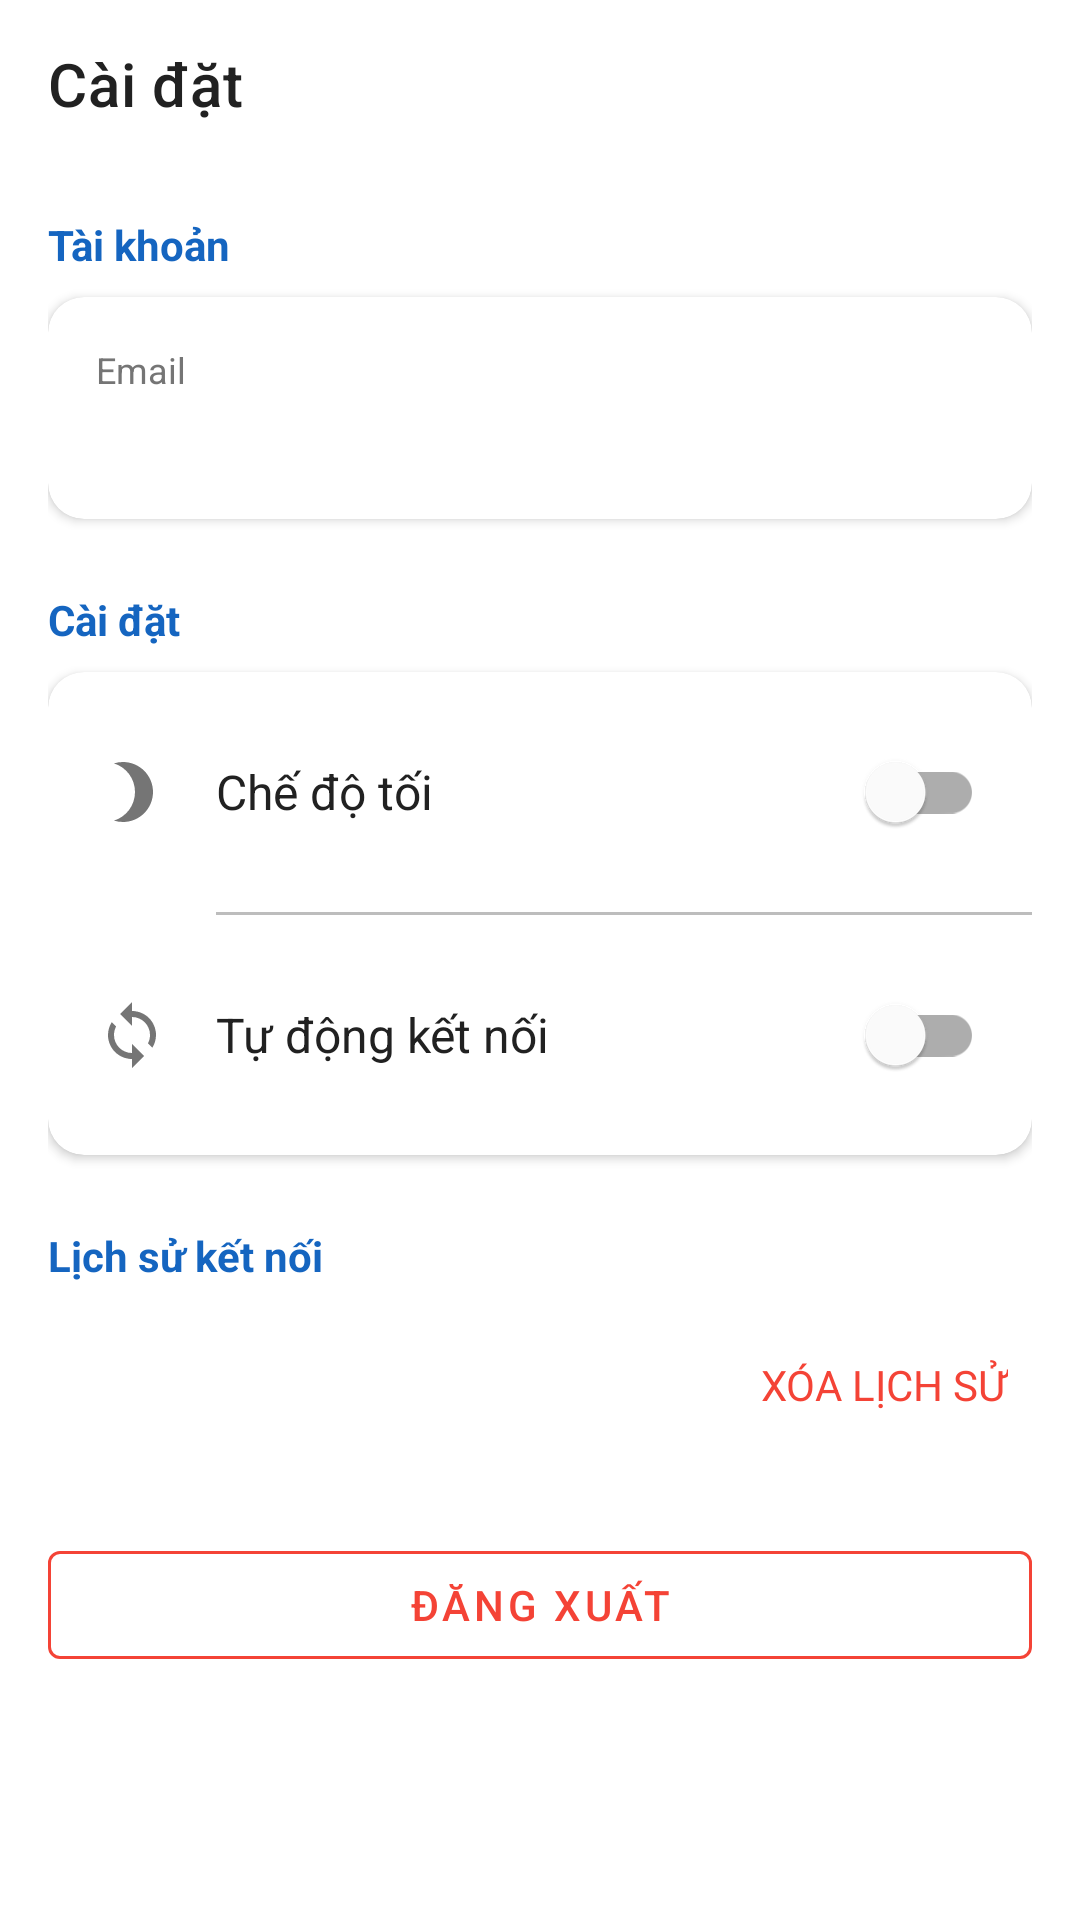

Produce the Android XML layout that renders to this screen, including the resource entries it uses.
<!-- AndroidManifest.xml: application theme Theme.CongDong4G -->
<!-- res/layout/activity_settings.xml -->
<?xml version="1.0" encoding="utf-8"?>
<LinearLayout xmlns:android="http://schemas.android.com/apk/res/android"
    xmlns:app="http://schemas.android.com/apk/res-auto"
    android:layout_width="match_parent"
    android:layout_height="match_parent"
    android:orientation="vertical"
    android:background="@color/white">

    <androidx.appcompat.widget.Toolbar
        android:id="@+id/toolbar"
        android:layout_width="match_parent"
        android:layout_height="?attr/actionBarSize"
        android:background="@color/white"
        app:navigationIcon="@drawable/ic_back"
        app:title="Cài đặt"
        app:titleTextColor="@color/text_primary" />

    <ScrollView
        android:layout_width="match_parent"
        android:layout_height="match_parent">

        <LinearLayout
            android:layout_width="match_parent"
            android:layout_height="wrap_content"
            android:orientation="vertical"
            android:padding="16dp">

            
            <TextView
                android:layout_width="wrap_content"
                android:layout_height="wrap_content"
                android:text="Tài khoản"
                android:textColor="@color/primary"
                android:textSize="14sp"
                android:textStyle="bold" />

            <androidx.cardview.widget.CardView
                android:layout_width="match_parent"
                android:layout_height="wrap_content"
                android:layout_marginTop="8dp"
                app:cardCornerRadius="12dp"
                app:cardElevation="2dp">

                <LinearLayout
                    android:layout_width="match_parent"
                    android:layout_height="wrap_content"
                    android:orientation="vertical"
                    android:padding="16dp">

                    <TextView
                        android:layout_width="wrap_content"
                        android:layout_height="wrap_content"
                        android:text="Email"
                        android:textColor="@color/text_secondary"
                        android:textSize="12sp" />

                    <TextView
                        android:id="@+id/tvEmail"
                        android:layout_width="wrap_content"
                        android:layout_height="wrap_content"
                        android:layout_marginTop="4dp"
                        android:textColor="@color/text_primary"
                        android:textSize="16sp" />

                    <TextView
                        android:id="@+id/tvPlanName"
                        android:layout_width="wrap_content"
                        android:layout_height="wrap_content"
                        android:layout_marginTop="12dp"
                        android:textColor="@color/primary"
                        android:textSize="14sp"
                        android:textStyle="bold"
                        android:visibility="gone" />

                    <TextView
                        android:id="@+id/tvExpireDate"
                        android:layout_width="wrap_content"
                        android:layout_height="wrap_content"
                        android:layout_marginTop="4dp"
                        android:textColor="@color/text_secondary"
                        android:textSize="14sp"
                        android:visibility="gone" />

                </LinearLayout>
            </androidx.cardview.widget.CardView>

            
            <TextView
                android:layout_width="wrap_content"
                android:layout_height="wrap_content"
                android:layout_marginTop="24dp"
                android:text="Cài đặt"
                android:textColor="@color/primary"
                android:textSize="14sp"
                android:textStyle="bold" />

            <androidx.cardview.widget.CardView
                android:layout_width="match_parent"
                android:layout_height="wrap_content"
                android:layout_marginTop="8dp"
                app:cardCornerRadius="12dp"
                app:cardElevation="2dp">

                <LinearLayout
                    android:layout_width="match_parent"
                    android:layout_height="wrap_content"
                    android:orientation="vertical">

                    <LinearLayout
                        android:layout_width="match_parent"
                        android:layout_height="wrap_content"
                        android:gravity="center_vertical"
                        android:padding="16dp">

                        <ImageView
                            android:layout_width="24dp"
                            android:layout_height="24dp"
                            android:src="@drawable/ic_dark_mode"
                            app:tint="@color/text_secondary" />

                        <TextView
                            android:layout_width="0dp"
                            android:layout_height="wrap_content"
                            android:layout_marginStart="16dp"
                            android:layout_weight="1"
                            android:text="Chế độ tối"
                            android:textColor="@color/text_primary"
                            android:textSize="16sp" />

                        <com.google.android.material.switchmaterial.SwitchMaterial
                            android:id="@+id/switchDarkMode"
                            android:layout_width="wrap_content"
                            android:layout_height="wrap_content" />
                    </LinearLayout>

                    <View
                        android:layout_width="match_parent"
                        android:layout_height="1dp"
                        android:layout_marginStart="56dp"
                        android:background="@color/divider" />

                    <LinearLayout
                        android:layout_width="match_parent"
                        android:layout_height="wrap_content"
                        android:gravity="center_vertical"
                        android:padding="16dp">

                        <ImageView
                            android:layout_width="24dp"
                            android:layout_height="24dp"
                            android:src="@drawable/ic_auto_connect"
                            app:tint="@color/text_secondary" />

                        <TextView
                            android:layout_width="0dp"
                            android:layout_height="wrap_content"
                            android:layout_marginStart="16dp"
                            android:layout_weight="1"
                            android:text="Tự động kết nối"
                            android:textColor="@color/text_primary"
                            android:textSize="16sp" />

                        <com.google.android.material.switchmaterial.SwitchMaterial
                            android:id="@+id/switchAutoConnect"
                            android:layout_width="wrap_content"
                            android:layout_height="wrap_content" />
                    </LinearLayout>
                </LinearLayout>
            </androidx.cardview.widget.CardView>

            
            <TextView
                android:layout_width="wrap_content"
                android:layout_height="wrap_content"
                android:layout_marginTop="24dp"
                android:text="Lịch sử kết nối"
                android:textColor="@color/primary"
                android:textSize="14sp"
                android:textStyle="bold" />

            <androidx.recyclerview.widget.RecyclerView
                android:id="@+id/recyclerHistory"
                android:layout_width="match_parent"
                android:layout_height="wrap_content"
                android:layout_marginTop="8dp" />

            <TextView
                android:id="@+id/btnClearHistory"
                android:layout_width="wrap_content"
                android:layout_height="wrap_content"
                android:layout_gravity="end"
                android:layout_marginTop="8dp"
                android:padding="8dp"
                android:text="XÓA LỊCH SỬ"
                android:textColor="@color/error"
                android:textSize="14sp" />

            
            <com.google.android.material.button.MaterialButton
                android:id="@+id/btnLogout"
                style="@style/Widget.MaterialComponents.Button.OutlinedButton"
                android:layout_width="match_parent"
                android:layout_height="wrap_content"
                android:layout_marginTop="32dp"
                android:text="ĐĂNG XUẤT"
                android:textColor="@color/error"
                app:strokeColor="@color/error" />

            <TextView
                android:id="@+id/tvVersion"
                android:layout_width="wrap_content"
                android:layout_height="wrap_content"
                android:layout_gravity="center"
                android:layout_marginTop="24dp"
                android:textColor="@color/text_secondary"
                android:textSize="12sp" />

        </LinearLayout>
    </ScrollView>
</LinearLayout>
<!-- resources referenced by this layout -->
<resources>
  <color name="divider">#BDBDBD</color>
  <color name="error">#F44336</color>
  <color name="primary">#1565C0</color>
  <color name="text_primary">#212121</color>
  <color name="text_secondary">#757575</color>
  <color name="white">#FFFFFF</color>
  <!-- drawable ic_auto_connect (drawable) -->
  <vector xmlns:android="http://schemas.android.com/apk/res/android"
      android:width="24dp"
      android:height="24dp"
      android:viewportWidth="24"
      android:viewportHeight="24">
    <path
        android:fillColor="#718096"
        android:pathData="M12,4V1L8,5l4,4V6c3.31,0 6,2.69 6,6 0,1.01 -0.25,1.97 -0.7,2.8l1.46,1.46C19.54,15.03 20,13.57 20,12c0,-4.42 -3.58,-8 -8,-8zM12,18c-3.31,0 -6,-2.69 -6,-6 0,-1.01 0.25,-1.97 0.7,-2.8L5.24,7.74C4.46,8.97 4,10.43 4,12c0,4.42 3.58,8 8,8v3l4,-4 -4,-4v3z"/>
  </vector>
  <!-- drawable ic_dark_mode (drawable) -->
  <vector xmlns:android="http://schemas.android.com/apk/res/android"
      android:width="24dp"
      android:height="24dp"
      android:viewportWidth="24"
      android:viewportHeight="24">
    <path
        android:fillColor="#718096"
        android:pathData="M9,2c-1.05,0 -2.05,0.16 -3,0.46 4.06,1.27 7,5.06 7,9.54 0,4.48 -2.94,8.27 -7,9.54 0.95,0.3 1.95,0.46 3,0.46 5.52,0 10,-4.48 10,-10S14.52,2 9,2z"/>
  </vector>
  <style name="Theme.CongDong4G" parent="Theme.MaterialComponents.DayNight.NoActionBar">
          <item name="colorPrimary">@color/primary</item>
          <item name="colorPrimaryDark">@color/primary_dark</item>
          <item name="colorAccent">@color/primary</item>
          <item name="colorSecondary">@color/secondary</item>
          <item name="android:colorBackground">@color/background</item>
          <item name="colorSurface">@color/surface</item>
          <item name="android:textColorPrimary">@color/text_primary</item>
          <item name="android:textColorSecondary">@color/text_secondary</item>
          <item name="android:statusBarColor">@color/primary</item>
          <item name="android:navigationBarColor">@color/surface</item>
      </style>
  <color name="primary_dark">#0D2B6B</color>
  <color name="secondary">#00E5FF</color>
  <color name="background">#FAFAFA</color>
  <color name="surface">#FFFFFF</color>
</resources>
